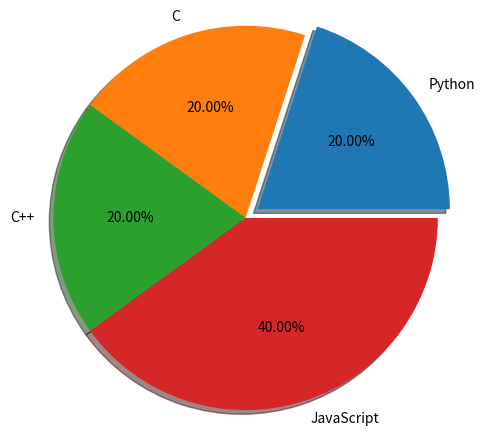

Reproduce this figure in Python.
import matplotlib.pyplot as plt
import numpy as np

pie_perc = [20, 20, 20, 40]
pie_lang = ["Python", "C", "C++", "JavaScript"]

explode = [0.1, 0.0, 0.0, 0.0]


plt.pie(pie_perc, labels = pie_lang, explode=explode, autopct="%0.2f%%", shadow=True, radius=1.3)

plt.show()